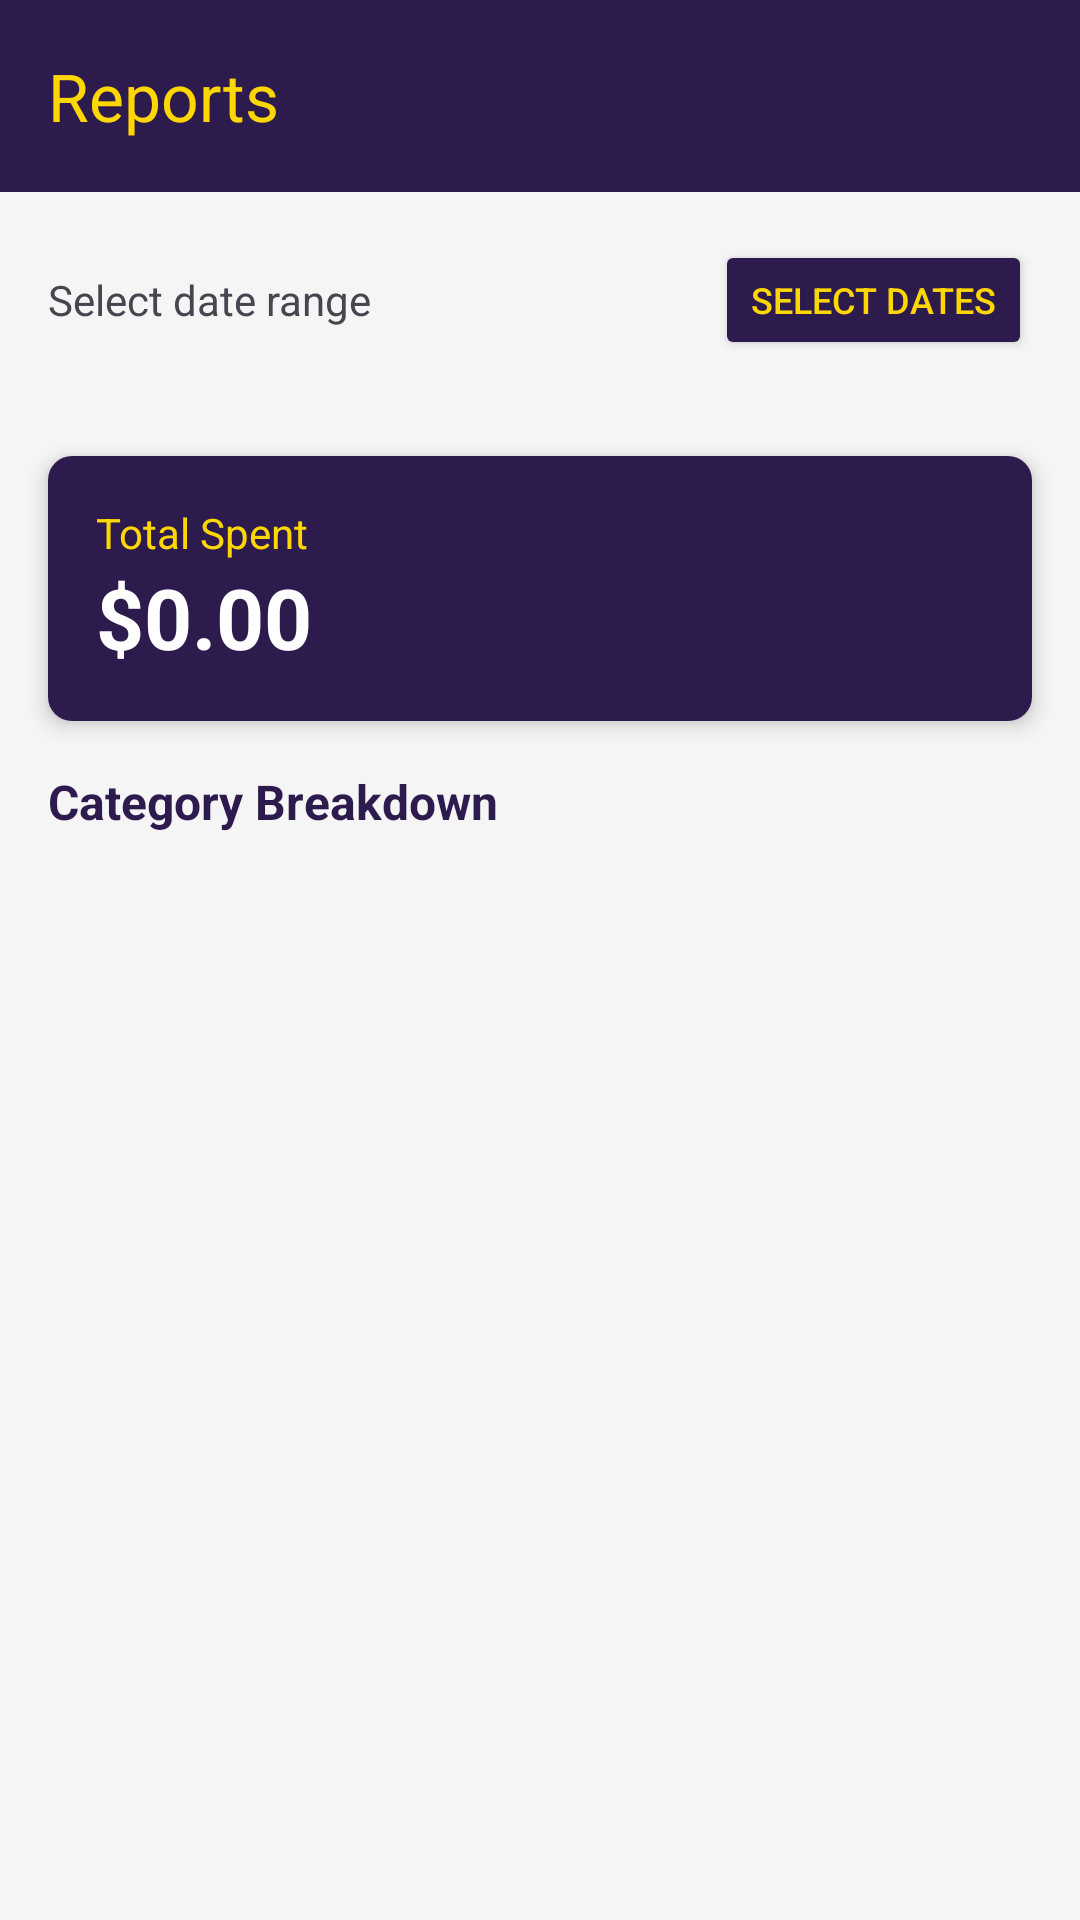

Layout XML and referenced resources for this Android screen:
<!-- AndroidManifest.xml: application theme Theme.MoneyPimpWorking -->
<!-- res/layout/activity_report.xml -->
<?xml version="1.0" encoding="utf-8"?>
<LinearLayout xmlns:android="http://schemas.android.com/apk/res/android"
    xmlns:app="http://schemas.android.com/apk/res-auto"
    android:layout_width="match_parent"
    android:layout_height="match_parent"
    android:orientation="vertical"
    android:background="#F5F5F5">

    <androidx.appcompat.widget.Toolbar
        android:id="@+id/toolbar"
        android:layout_width="match_parent"
        android:layout_height="?attr/actionBarSize"
        android:background="#2D1B4E"
        app:title="Reports"
        app:titleTextColor="#FFD700"/>

    <LinearLayout
        android:layout_width="match_parent"
        android:layout_height="wrap_content"
        android:orientation="horizontal"
        android:padding="16dp"
        android:gravity="center_vertical">

        <TextView
            android:id="@+id/tvDateRange"
            android:layout_width="0dp"
            android:layout_height="wrap_content"
            android:layout_weight="1"
            android:text="Select date range"
            android:textSize="14sp"/>

        <Button
            android:id="@+id/btnSelectDates"
            android:layout_width="wrap_content"
            android:layout_height="40dp"
            android:text="Select Dates"
            android:backgroundTint="#2D1B4E"
            android:textColor="#FFD700"
            android:textSize="12sp"/>

    </LinearLayout>

    <androidx.cardview.widget.CardView
        android:layout_width="match_parent"
        android:layout_height="wrap_content"
        app:cardCornerRadius="8dp"
        app:cardElevation="4dp"
        android:layout_margin="16dp">

        <LinearLayout
            android:layout_width="match_parent"
            android:layout_height="wrap_content"
            android:orientation="vertical"
            android:padding="16dp"
            android:background="#2D1B4E">

            <TextView
                android:layout_width="wrap_content"
                android:layout_height="wrap_content"
                android:text="Total Spent"
                android:textColor="#FFD700"
                android:textSize="14sp"/>

            <TextView
                android:id="@+id/tvTotalSpent"
                android:layout_width="wrap_content"
                android:layout_height="wrap_content"
                android:text="$0.00"
                android:textColor="#FFFFFF"
                android:textSize="28sp"
                android:textStyle="bold"/>

        </LinearLayout>
    </androidx.cardview.widget.CardView>

    <TextView
        android:layout_width="wrap_content"
        android:layout_height="wrap_content"
        android:text="Category Breakdown"
        android:textSize="16sp"
        android:textStyle="bold"
        android:textColor="#2D1B4E"
        android:layout_marginStart="16dp"
        android:layout_marginBottom="8dp"/>

    <ProgressBar
        android:id="@+id/progressBar"
        android:layout_width="wrap_content"
        android:layout_height="wrap_content"
        android:layout_gravity="center"
        android:visibility="gone"
        android:layout_marginTop="20dp"/>

    <androidx.recyclerview.widget.RecyclerView
        android:id="@+id/rvCategoryTotals"
        android:layout_width="match_parent"
        android:layout_height="match_parent"
        android:padding="8dp"/>

</LinearLayout>
<!-- resources referenced by this layout -->
<resources>
  <style name="Theme.MoneyPimpWorking" parent="Base.Theme.MoneyPimpWorking" />
  <style name="Base.Theme.MoneyPimpWorking" parent="Theme.Material3.DayNight.NoActionBar">
          
          
      </style>
</resources>
